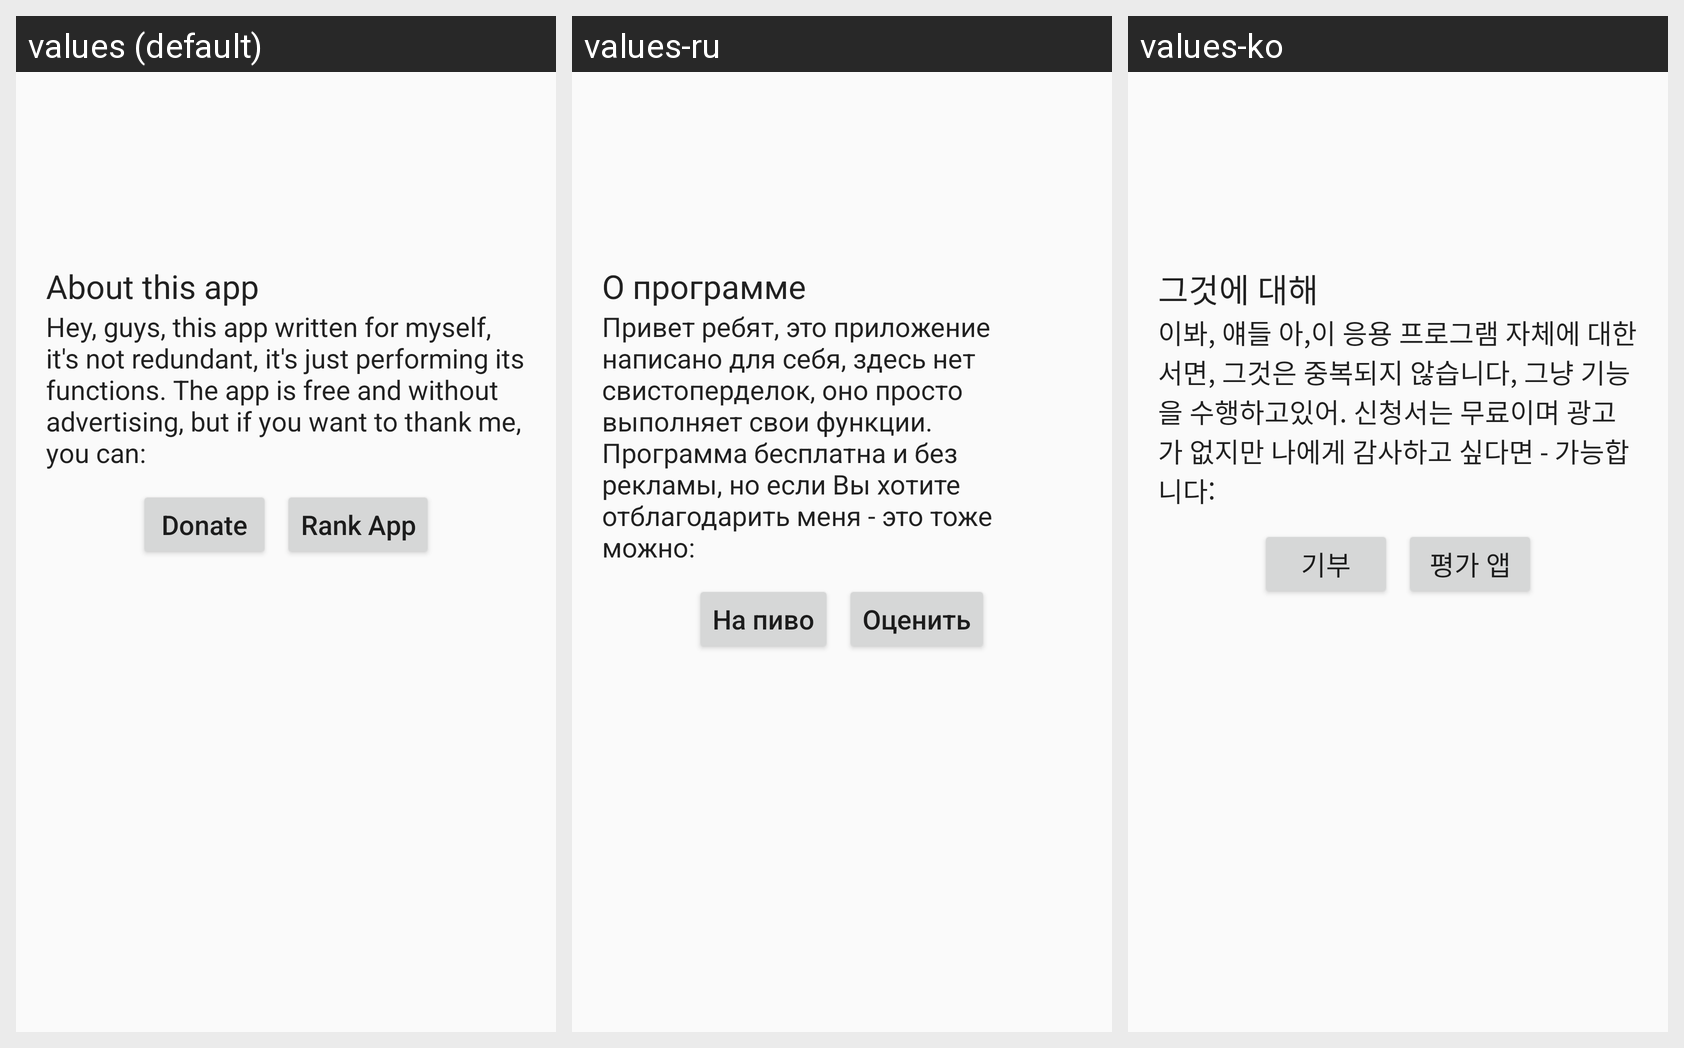

Locale-by-locale string values for the Android screen shown in this grid:
Android screen res/layout/content_about.xml rendered under 3 locales, left to right: values (default), values-ru, values-ko. Device: Nexus 5 (rendered at 1080×1920; each locale shown at half size, 540×960, under a caption strip naming it); theme AppTheme.
Strings drawn on this screen, with the default value and each locale's value (text and hints the layout hard-codes, and strings that could not be matched under every locale, appear in the picture but are not listed):

about_title
  values: About this app
  values-ru: О программе
  values-ko: 그것에 대해

about_text
  values: Hey, guys, this app written for myself, it's not redundant, it's just performing its functions. The app is free and without advertising, but if you want to thank me, you can:
  values-ru: Привет ребят, это приложение написано для себя, здесь нет свистоперделок, оно просто выполняет свои функции. Программа бесплатна и без рекламы, но если Вы хотите отблагодарить меня - это тоже можно:
  values-ko: 이봐, 얘들 아,이 응용 프로그램 자체에 대한 서면, 그것은 중복되지 않습니다, 그냥 기능을 수행하고있어. 신청서는 무료이며 광고가 없지만 나에게 감사하고 싶다면 - 가능합니다:

about_donate
  values: Donate
  values-ru: На пиво
  values-ko: 기부

about_rank
  values: Rank App
  values-ru: Оценить
  values-ko: 평가 앱
